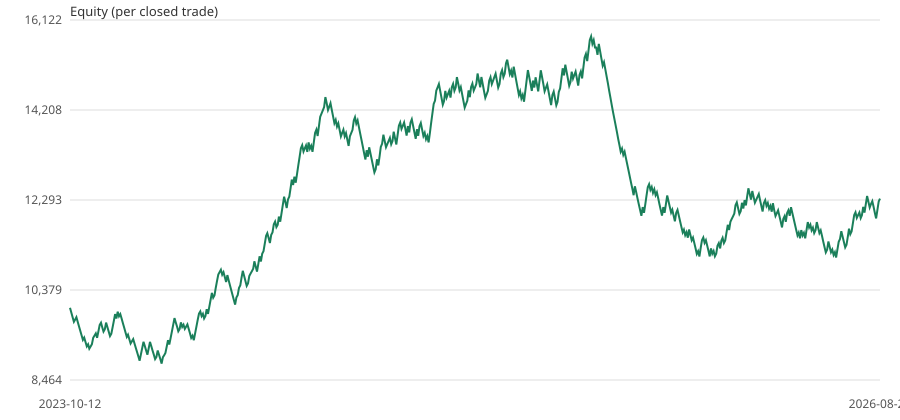

Source data for this figure (header and first rows):
exit_date_utc, equity
start, 10000
2023-10-12 18:00, 9900
2023-10-24 08:00, 9801
2023-10-24 09:00, 9702
2023-10-24 15:00, 9752
2023-10-26 07:00, 9800
2023-10-27 09:00, 9703
2023-10-27 19:00, 9605
2023-11-02 14:00, 9508
2023-11-06 21:00, 9413
2023-11-07 12:00, 9318
2023-11-08 16:00, 9366
2023-11-14 15:00, 9272
2023-11-15 09:00, 9178
2023-11-16 14:00, 9225
2023-11-20 03:00, 9131
2023-11-29 17:00, 9177
2023-11-30 08:00, 9225
2023-12-01 19:00, 9362
2023-12-05 22:00, 9408
2023-12-07 07:00, 9456
2023-12-07 15:00, 9362
2023-12-07 16:00, 9499
2023-12-07 18:00, 9636
2023-12-08 14:00, 9683
2023-12-08 15:00, 9590
2023-12-12 14:00, 9494
2023-12-12 14:00, 9542
2023-12-13 15:00, 9685
2023-12-13 20:00, 9589
2023-12-14 01:00, 9493
2023-12-19 09:00, 9398
2023-12-19 09:00, 9447
2023-12-21 14:00, 9586
2023-12-22 16:00, 9728
2023-12-27 17:00, 9866
2023-12-28 10:00, 9772
2023-12-28 10:00, 9917
2024-01-02 03:00, 9818
2024-01-02 15:00, 9866
2024-01-02 15:00, 9772
2024-01-03 12:00, 9673
2024-01-03 15:00, 9576
2024-01-11 14:00, 9477
2024-01-18 16:00, 9381
2024-01-22 14:00, 9428
2024-01-24 15:00, 9333
2024-01-24 19:00, 9240
2024-01-24 22:00, 9287
2024-01-26 02:00, 9333
2024-01-26 08:00, 9240
2024-01-31 00:00, 9148
2024-02-01 06:00, 9056
2024-02-01 07:00, 8964
2024-02-05 00:00, 8874
2024-02-08 18:00, 9008
2024-02-12 17:00, 9144
2024-02-13 14:00, 9277
2024-02-13 14:00, 9187
2024-02-20 16:00, 9095
... 569 more rows
